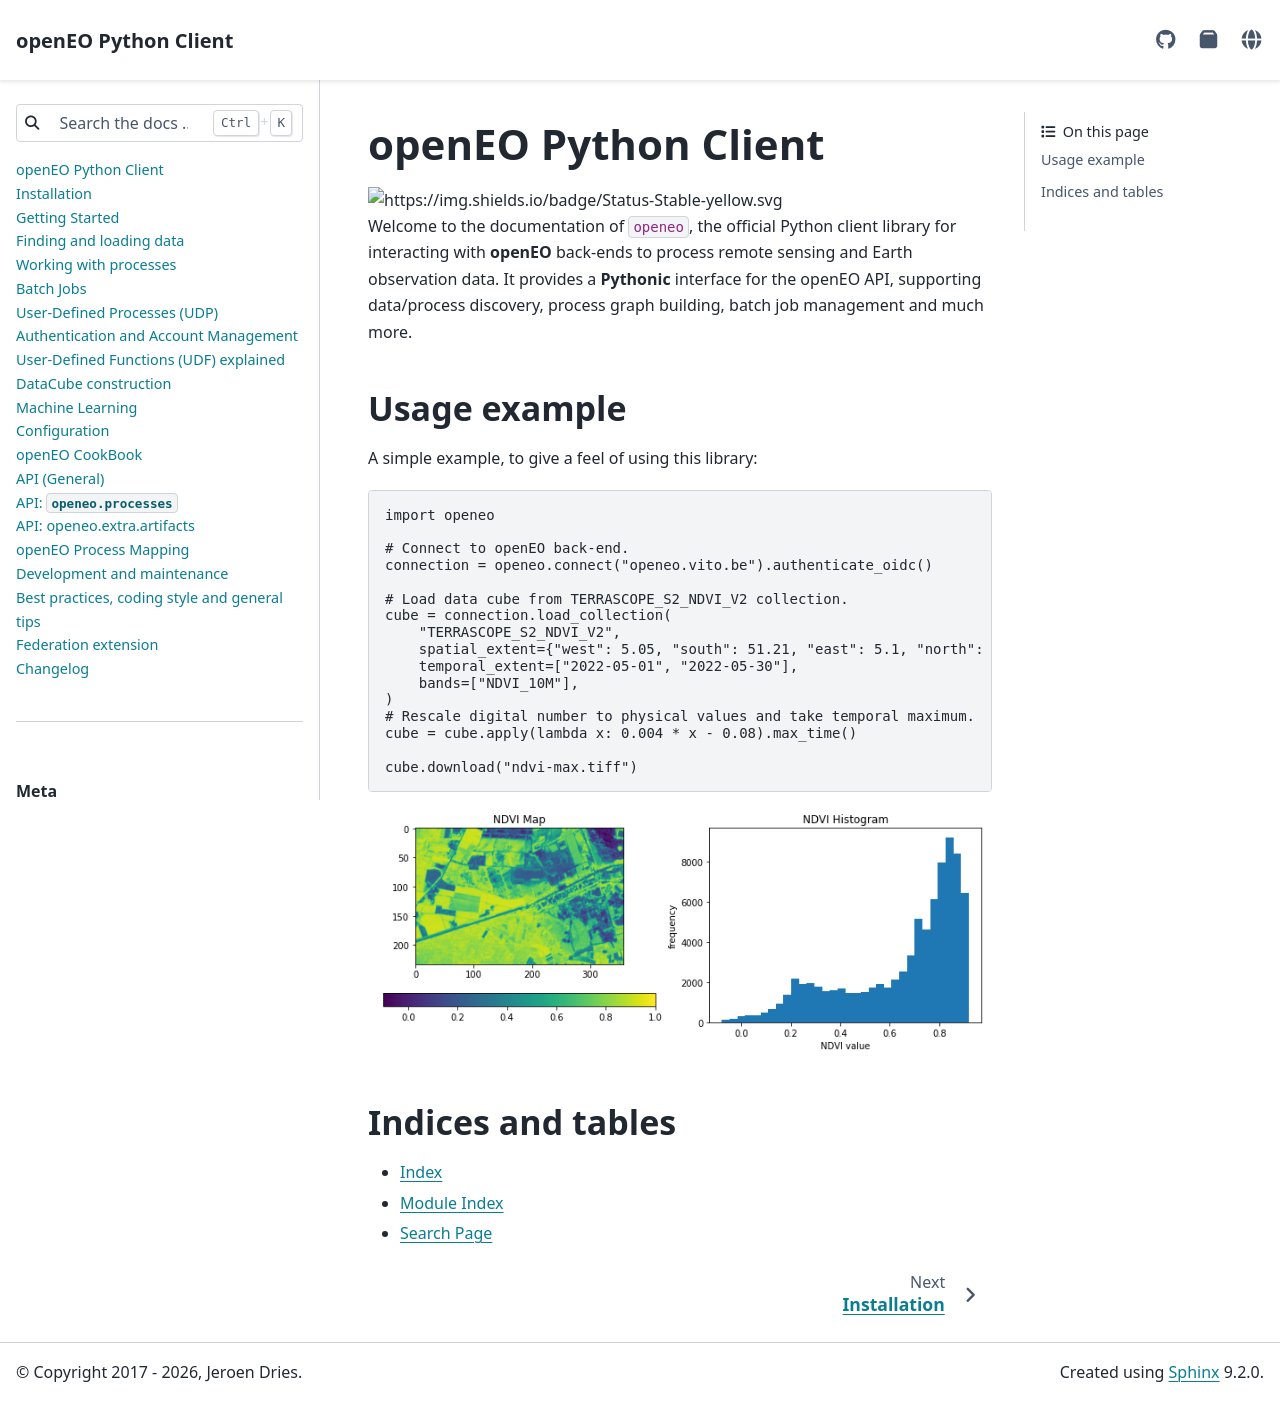

repository: Open-EO/openeo-python-client · page: index.html · generator: sphinx


openEO Python Client
=====================

.. image:: https://img.shields.io/badge/Status-Stable-yellow.svg

Welcome to the documentation of ``openeo``,
the official Python client library for interacting with **openEO** back-ends
to process remote sensing and Earth observation data.
It provides a **Pythonic** interface for the openEO API,
supporting data/process discovery, process graph building,
batch job management and much more.


Usage example
-------------

A simple example, to give a feel of using this library:

.. code-block:: python

    import openeo

    # Connect to openEO back-end.
    connection = openeo.connect("openeo.vito.be").authenticate_oidc()

    # Load data cube from TERRASCOPE_S2_NDVI_V2 collection.
    cube = connection.load_collection(
        "TERRASCOPE_S2_NDVI_V2",
        spatial_extent={"west": 5.05, "south": 51.21, "east": 5.1, "north": 51.23},
        temporal_extent=["2022-05-01", "2022-05-30"],
        bands=["NDVI_10M"],
    )
    # Rescale digital number to physical values and take temporal maximum.
    cube = cube.apply(lambda x: 0.004 * x - 0.08).max_time()

    cube.download("ndvi-max.tiff")


.. image:: _static/images/welcome.png


.. toctree::
   :hidden:
   :maxdepth: 2

   self
   installation
   basics
   data_access
   processes
   batch_jobs
   udp
   auth
   udf
   datacube_construction
   machine_learning
   configuration
   cookbook/index
   api
   api-processes
   api-artifacts
   process_mapping
   development
   best_practices
   Federation extension <federation-extension>
   changelog


Indices and tables
------------------

* :ref:`genindex`
* :ref:`modindex`
* :ref:`search`
